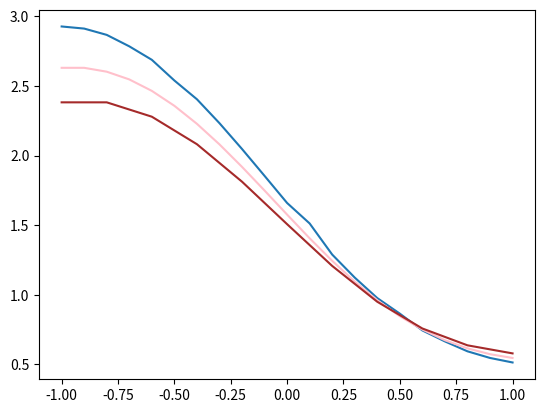

Write the Python code that produced this figure.
import numpy as np
import matplotlib.pyplot as plt
import pandas as pd


def p(x):
    return 1/(x+3)


def q(x):
    return -x


def r(x):
    return np.log(2 + x)


def A(x, h):
    return - p(x) / h ** 2 - q(x) / (2 * h)


def B(x, h):
    return - 2 * p(x) / h ** 2 - r(x)


def C(x, h):
    return - p(x) / h ** 2 + q(x) / (2 * h)


def G(x):
    return 1 - x/2

print('O(h), n = 20')
a1, a2, b1, b2, a, b = 0, -1, 1/2, 1, 0, 0
h = 0.1

x = np.arange(-1, 1.1, h)
s = np.empty(x.shape[0])
s[0] = (-a2 / h) / (-a1 - a2 / h)
t = np.empty(x.shape[0])
t[0] = 0
y = np.empty(x.shape[0])
for i in range(1, x.shape[0]-1):
    s[i] = C(x[i], h) / (B(x[i], h) - A(x[i], h) * s[i - 1])
    t[i] = (A(x[i], h) * t[i-1] - G(x[i])) / (B(x[i], h) - A(x[i], h) * s[i-1])
s[20] = C(x[20], h) / (-b1 - b2 / h - (-b2 / h) * s[20 - 1])
t[20] = ((-b2 / h) * t[20 - 1] - b) / ((-b1 - b2 / h) - (-b2 / h) * s[20 - 1])
y[y.shape[0]-1] = t[t.shape[0]-1]

for i in range(x.shape[0] - 2, -1, -1):
    y[i] = s[i] * y[i+1] + t[i]

y_20 = np.array([2.9275, 2.9124, 2.8671, 2.7849, 2.6881, 2.5395, 2.4048, 2.2330, 2.0476,
                 1.8545, 1.6598, 1.5127, 1.2893, 1.1239, 0.9767, 0.8650, 0.7444, 0.6655,
                 0.5944, 0.5467, 0.5142])

plt.plot(x, y_20)
plt.plot(x, y, color = 'pink')

df = pd.DataFrame({'i': np.arange(0, y_20.shape[0], 1),'x': x,
                   'A': np.array([A(x[i], h) for i in range(y_20.shape[0])]),
                   'B': np.array([B(x[i], h) for i in range(y_20.shape[0])]),
                   'C': np.array([C(x[i], h) for i in range(y_20.shape[0])]),
                   'G': np.array([G(x[i]) for i in range(y_20.shape[0])]),
                   's': s,'t': t,'y_ex': y_20,'y': y, '|y-y_ex|': np.absolute(y-y_20)})
pd.set_option('display.max_columns', 50)
pd.set_option('display.width', 1000)
print(df)

print('O(h), n = 10')
h = 0.2
x = np.arange(-1, 1.1, h)
s = np.empty(x.shape[0])
s[0] = (-a2 / h) / (-a1 - a2 / h)
t = np.empty(x.shape[0])
t[0] = 0
y = np.empty(x.shape[0])
for i in range(1, x.shape[0]-1):
    s[i] = C(x[i], h) / (B(x[i], h) - A(x[i], h) * s[i - 1])
    t[i] = (A(x[i], h) * t[i-1] - G(x[i])) / (B(x[i], h) - A(x[i], h) * s[i-1])
s[10] = C(x[10], h) / (-b1 - b2 / h - (-b2 / h) * s[10 - 1])
t[10] = ((-b2 / h) * t[10 - 1] - b) / ((-b1 - b2 / h) - (-b2 / h) * s[10 - 1])
y[y.shape[0]-1] = t[t.shape[0]-1]

for i in range(x.shape[0] - 2, -1, -1):
    y[i] = s[i] * y[i+1] + t[i]

df = pd.DataFrame({'i': np.arange(0, y.shape[0], 1),'x': x,
                   'A': np.array([A(x[i], h) for i in range(y.shape[0])]),
                   'B': np.array([B(x[i], h) for i in range(y.shape[0])]),
                   'C': np.array([C(x[i], h) for i in range(y.shape[0])]),
                   'G': np.array([G(x[i]) for i in range(y.shape[0])]),
                   's': s,'t': t, 'y': y,'y_ex': y_20[::2],'|y-y_ex|': np.absolute(y-y_20[::2])})

print(df)
plt.plot(x, y, color = 'brown')
plt.show()